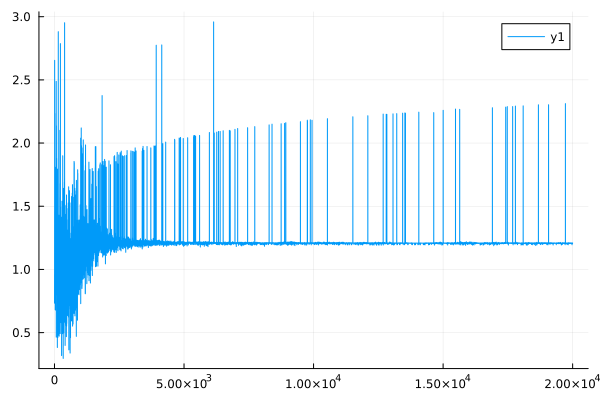

Values plotted in this chart, from the file beside it:
0	0.7495067017123954
1	0.733
2	0.9589
3	0.95
4	1.459
5	1.447
6	2.65
7	2.655
8	1.208
9	1.204
10	2.166
11	2.166
12	2.234
13	2.234
14	1.483
15	1.482
16	1.328
17	1.328
18	1.194
19	1.194
20	0.9835
21	0.9828
22	1.504
23	1.504
24	0.9061
25	0.906
26	1.806
27	1.809
28	0.6815
29	0.6821
30	1.226
31	1.227
32	0.9259
33	0.9272
34	0.9164
35	0.9171
36	0.8388
37	0.8394
38	1.566
39	1.567
40	1.502
41	1.504
42	1.524
43	1.526
44	1.412
45	1.414
46	0.6776
47	0.6781
48	1.275
49	1.276
50	0.8087
51	0.81
52	1.787
53	1.789
54	1.386
55	1.388
56	1.396
57	1.398
58	0.7874
59	0.7882
60	0.6962
... 19,940 more rows
